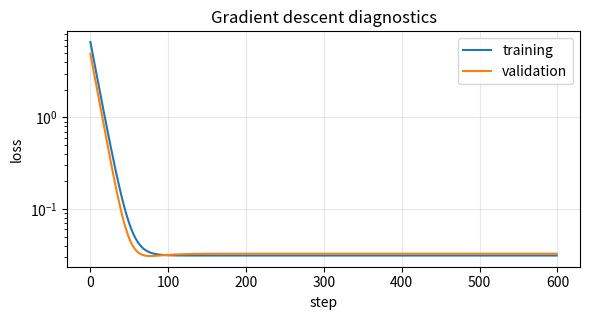
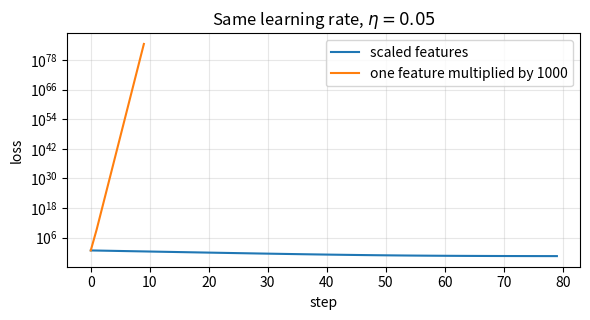
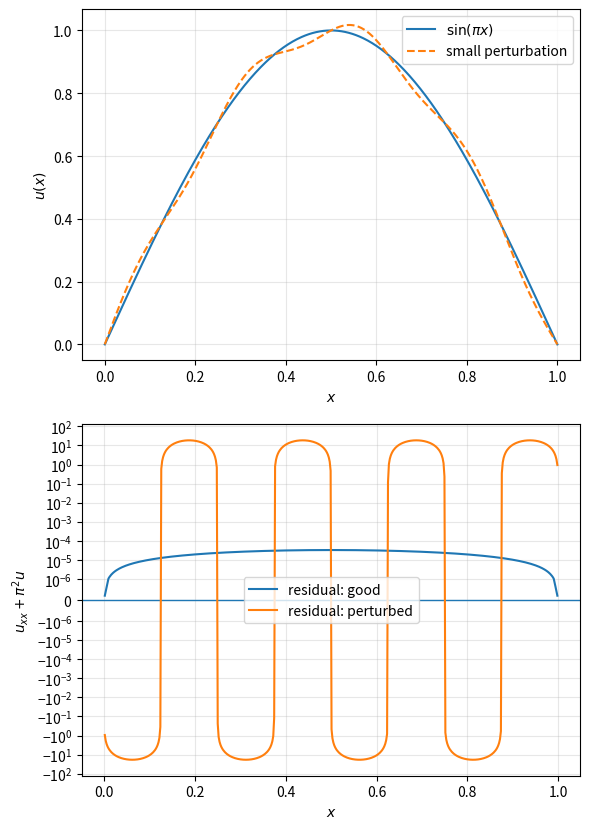

These charts were generated, in order, by the following Python code:
import numpy as np
import matplotlib.pyplot as plt

rng = np.random.default_rng(2016)

N = 600

time = rng.uniform(0.0, 10.0, size=N)
field = rng.uniform(-1.0, 1.0, size=N)
temperature = 300.0 + 5.0 * rng.normal(size=N)

X = np.column_stack([time, field, temperature])

theta_true = np.array([0.45, -1.20, 0.08])
bias_true = -23.0
noise = 0.25 * rng.normal(size=N)

y = X @ theta_true + bias_true + noise

print("X.shape:", X.shape)
print("y.shape:", y.shape)
print("feature means:", X.mean(axis=0))
print("feature scales:", X.std(axis=0))

assert X.ndim == 2
assert y.ndim == 1
assert X.shape[0] == y.shape[0]


idx = rng.permutation(N)

n_train = int(0.70 * N)
n_val = int(0.15 * N)

train_idx = idx[:n_train]
val_idx = idx[n_train:n_train + n_val]
test_idx = idx[n_train + n_val:]

X_train, y_train = X[train_idx], y[train_idx]
X_val, y_val = X[val_idx], y[val_idx]
X_test, y_test = X[test_idx], y[test_idx]

mu = X_train.mean(axis=0)
scale = X_train.std(axis=0)
scale[scale == 0.0] = 1.0

X_train_s = (X_train - mu) / scale
X_val_s = (X_val - mu) / scale
X_test_s = (X_test - mu) / scale

print("X_train_s.shape:", X_train_s.shape)
print("X_val_s.shape:  ", X_val_s.shape)
print("X_test_s.shape: ", X_test_s.shape)
print("training mean after scaling:", X_train_s.mean(axis=0))
print("training std after scaling: ", X_train_s.std(axis=0))

assert X_train_s.shape == X_train.shape
assert X_val_s.shape == X_val.shape
assert X_test_s.shape == X_test.shape


def mse_loss(y_pred, y):
    residual = y_pred - y
    return 0.5 * np.mean(residual**2)

baseline = y_train.mean()

train_baseline_loss = mse_loss(np.full_like(y_train, baseline), y_train)
val_baseline_loss = mse_loss(np.full_like(y_val, baseline), y_val)

print(f"training baseline loss:   {train_baseline_loss:.6f}")
print(f"validation baseline loss: {val_baseline_loss:.6f}")

def linear_predict(X, theta, bias):
    return X @ theta + bias


def linear_gradients(X, y, theta, bias):
    y_pred = linear_predict(X, theta, bias)
    residual = y_pred - y

    grad_theta = X.T @ residual / residual.size
    grad_bias = residual.mean()

    return grad_theta, grad_bias


def train_linear_regression(X_train, y_train, X_val, y_val, eta=0.05, n_steps=500):
    theta = np.zeros(X_train.shape[1])
    bias = 0.0

    train_history = []
    val_history = []
    grad_norm_history = []

    for step in range(n_steps):
        y_train_pred = linear_predict(X_train, theta, bias)
        train_loss = mse_loss(y_train_pred, y_train)

        grad_theta, grad_bias = linear_gradients(X_train, y_train, theta, bias)
        grad_norm = np.sqrt(np.sum(grad_theta**2) + grad_bias**2)

        theta -= eta * grad_theta
        bias -= eta * grad_bias

        y_val_pred = linear_predict(X_val, theta, bias)
        val_loss = mse_loss(y_val_pred, y_val)

        train_history.append(train_loss)
        val_history.append(val_loss)
        grad_norm_history.append(grad_norm)

        if not np.isfinite(train_loss) or not np.isfinite(val_loss):
            break

    return {
        "theta": theta,
        "bias": bias,
        "train_history": np.array(train_history),
        "val_history": np.array(val_history),
        "grad_norm_history": np.array(grad_norm_history),
    }

result = train_linear_regression(
    X_train_s,
    y_train,
    X_val_s,
    y_val,
    eta=0.05,
    n_steps=600,
)

print("theta in scaled coordinates:", result["theta"])
print("bias:", result["bias"])
print(f"final training loss:   {result['train_history'][-1]:.6f}")
print(f"final validation loss: {result['val_history'][-1]:.6f}")
print(f"final gradient norm:   {result['grad_norm_history'][-1]:.3e}")
print("finite training history:", np.isfinite(result["train_history"]).all())

fig, ax = plt.subplots(figsize=(6.0, 3.3))

ax.plot(result["train_history"], label="training")
ax.plot(result["val_history"], label="validation")

ax.set_xlabel("step")
ax.set_ylabel("loss")
ax.set_yscale("log")
ax.set_title("Gradient descent diagnostics")
ax.grid(True, alpha=0.3)
ax.legend()

fig.tight_layout()

def finite_difference_grad(loss_fn, theta, eps=1.0e-6):
    grad = np.zeros_like(theta)

    for j in range(theta.size):
        step = np.zeros_like(theta)
        step[j] = eps
        grad[j] = (loss_fn(theta + step) - loss_fn(theta - step)) / (2.0 * eps)

    return grad


theta0 = np.array([0.1, -0.2, 0.3])
bias0 = 0.05

loss_theta_only = lambda th: mse_loss(linear_predict(X_train_s, th, bias0), y_train)

grad_fd = finite_difference_grad(loss_theta_only, theta0)
grad_an, grad_b = linear_gradients(X_train_s, y_train, theta0, bias0)

rel_error = np.linalg.norm(grad_fd - grad_an) / np.linalg.norm(grad_fd + grad_an)

print("finite-difference gradient:", grad_fd)
print("analytical gradient:       ", grad_an)
print(f"relative difference: {rel_error:.3e}")

def train_for_scale_demo(X_train, y_train, X_val, y_val, eta, n_steps=80):
    theta = np.zeros(X_train.shape[1])
    bias = 0.0
    history = []

    for step in range(n_steps):
        y_pred = linear_predict(X_train, theta, bias)
        loss = mse_loss(y_pred, y_train)
        history.append(loss)

        if (not np.isfinite(loss)) or loss > 1.0e80:
            break

        grad_theta, grad_bias = linear_gradients(X_train, y_train, theta, bias)
        theta -= eta * grad_theta
        bias -= eta * grad_bias

    return np.array(history)


X_train_bad = X_train_s.copy()
X_val_bad = X_val_s.copy()
X_train_bad[:, 0] *= 1.0e3
X_val_bad[:, 0] *= 1.0e3

eta = 0.05
hist_scaled = train_for_scale_demo(X_train_s, y_train, X_val_s, y_val, eta=eta)
hist_bad = train_for_scale_demo(X_train_bad, y_train, X_val_bad, y_val, eta=eta)

print("scaled representation:")
print("  steps recorded:", hist_scaled.size)
print("  last loss:     ", hist_scaled[-1])
print("  all finite:    ", np.isfinite(hist_scaled).all())

print("badly scaled representation:")
print("  steps recorded:", hist_bad.size)
print("  last loss:     ", hist_bad[-1])
print("  all finite:    ", np.isfinite(hist_bad).all())

fig, ax = plt.subplots(figsize=(6.0, 3.3))

ax.plot(hist_scaled, label="scaled features")
ax.plot(hist_bad, label="one feature multiplied by 1000")

ax.set_xlabel("step")
ax.set_ylabel("loss")
ax.set_yscale("log")
ax.set_title(fr"Same learning rate, $\eta={eta}$")
ax.grid(True, alpha=0.3)
ax.legend()

fig.tight_layout()

x_eq = np.linspace(0.0, 1.0, 500)

good = np.sin(np.pi * x_eq)
perturbed = good + 0.03 * np.sin(8.0 * np.pi * x_eq)


def helmholtz_residual_1d(x, u):
    dx = x[1] - x[0]
    uxx = (u[2:] - 2.0 * u[1:-1] + u[:-2]) / dx**2
    residual = uxx + np.pi**2 * u[1:-1]
    return x[1:-1], residual


xi, R_good = helmholtz_residual_1d(x_eq, good)
_, R_perturbed = helmholtz_residual_1d(x_eq, perturbed)

field_mismatch = np.sqrt(np.mean((perturbed - good)**2))
res_good = np.sqrt(np.mean(R_good**2))
res_perturbed = np.sqrt(np.mean(R_perturbed**2))

print(f"RMS field mismatch:       {field_mismatch:.3e}")
print(f"RMS equation residual, good field:      {res_good:.3e}")
print(f"RMS equation residual, perturbed field: {res_perturbed:.3e}")

fig, axes = plt.subplots(2, 1, sharex=False, figsize=(6.0, 8.4))

axes[0].plot(x_eq, good, label=r"$\sin(\pi x)$")
axes[0].plot(x_eq, perturbed, "--", label="small perturbation")
axes[0].set_xlabel(r"$x$")
axes[0].set_ylabel(r"$u(x)$")
axes[0].legend()
axes[0].grid(True, alpha=0.3)

axes[1].axhline(0.0, linewidth=1)
axes[1].plot(xi, R_good, label="residual: good")
axes[1].plot(xi, R_perturbed, label="residual: perturbed")
axes[1].set_xlabel(r"$x$")
axes[1].set_ylabel(r"$u_{xx}+\pi^2u$")
axes[1].set_yscale("symlog", linthresh=1.0e-6)
axes[1].legend()
axes[1].grid(True, alpha=0.3)

fig.tight_layout()

import numpy as np
import matplotlib.pyplot as plt

rng = np.random.default_rng(2026)

N = 800

length = rng.uniform(0.0, 2.0, size=N)
energy = rng.uniform(1.0e3, 5.0e3, size=N)
angle = rng.uniform(-1.0, 1.0, size=N)

X = np.column_stack([length, energy, angle])

theta_true = np.array([2.0, -1.5e-3, 0.8])
bias_true = 0.4
noise = 0.12 * rng.normal(size=N)

y = X @ theta_true + bias_true + noise

#####################
# Your solution here
#####################

import numpy as np
import matplotlib.pyplot as plt

rng = np.random.default_rng(77)

N = 350

x1 = rng.normal(size=N)
x2 = 0.5 * rng.normal(size=N)
X = np.column_stack([x1, x2])

theta_true = np.array([1.5, -2.0])
bias_true = -0.4

y = X @ theta_true + bias_true + 0.15 * rng.normal(size=N)

# The features are already on a reasonable scale for this task.
print("X.shape:", X.shape)
print("y.shape:", y.shape)

#####################
# Your solution here
#####################

import numpy as np
import matplotlib.pyplot as plt

rng = np.random.default_rng(2027)

n_data = 90
x_data = np.sort(rng.uniform(0.0, 1.0, size=n_data))

u_clean = np.sin(np.pi * x_data)
sigma = 0.04 * (1.0 + 0.5 * x_data)
u_obs = u_clean + sigma * rng.normal(size=n_data)

idx = rng.permutation(n_data)
n_train = int(0.65 * n_data)
n_val = int(0.20 * n_data)

train_idx = idx[:n_train]
val_idx = idx[n_train:n_train + n_val]
test_idx = idx[n_train + n_val:]

modes = np.arange(1, 9)


def basis(x, modes):
    return np.sin(np.pi * x[:, None] * modes[None, :])


def residual_basis(x, modes):
    # Basis for the normalized residual (u_xx + pi^2 u) / pi^2.
    Phi = basis(x, modes)
    factors = 1.0 - modes**2
    return Phi * factors[None, :]


x_collocation = np.linspace(0.0, 1.0, 300)
x_plot = np.linspace(0.0, 1.0, 500)
u_true_plot = np.sin(np.pi * x_plot)

print("number of modes:", modes.size)
print("training samples:", train_idx.size)
print("validation samples:", val_idx.size)
print("test samples:", test_idx.size)

#####################
# Your solution here
#####################
